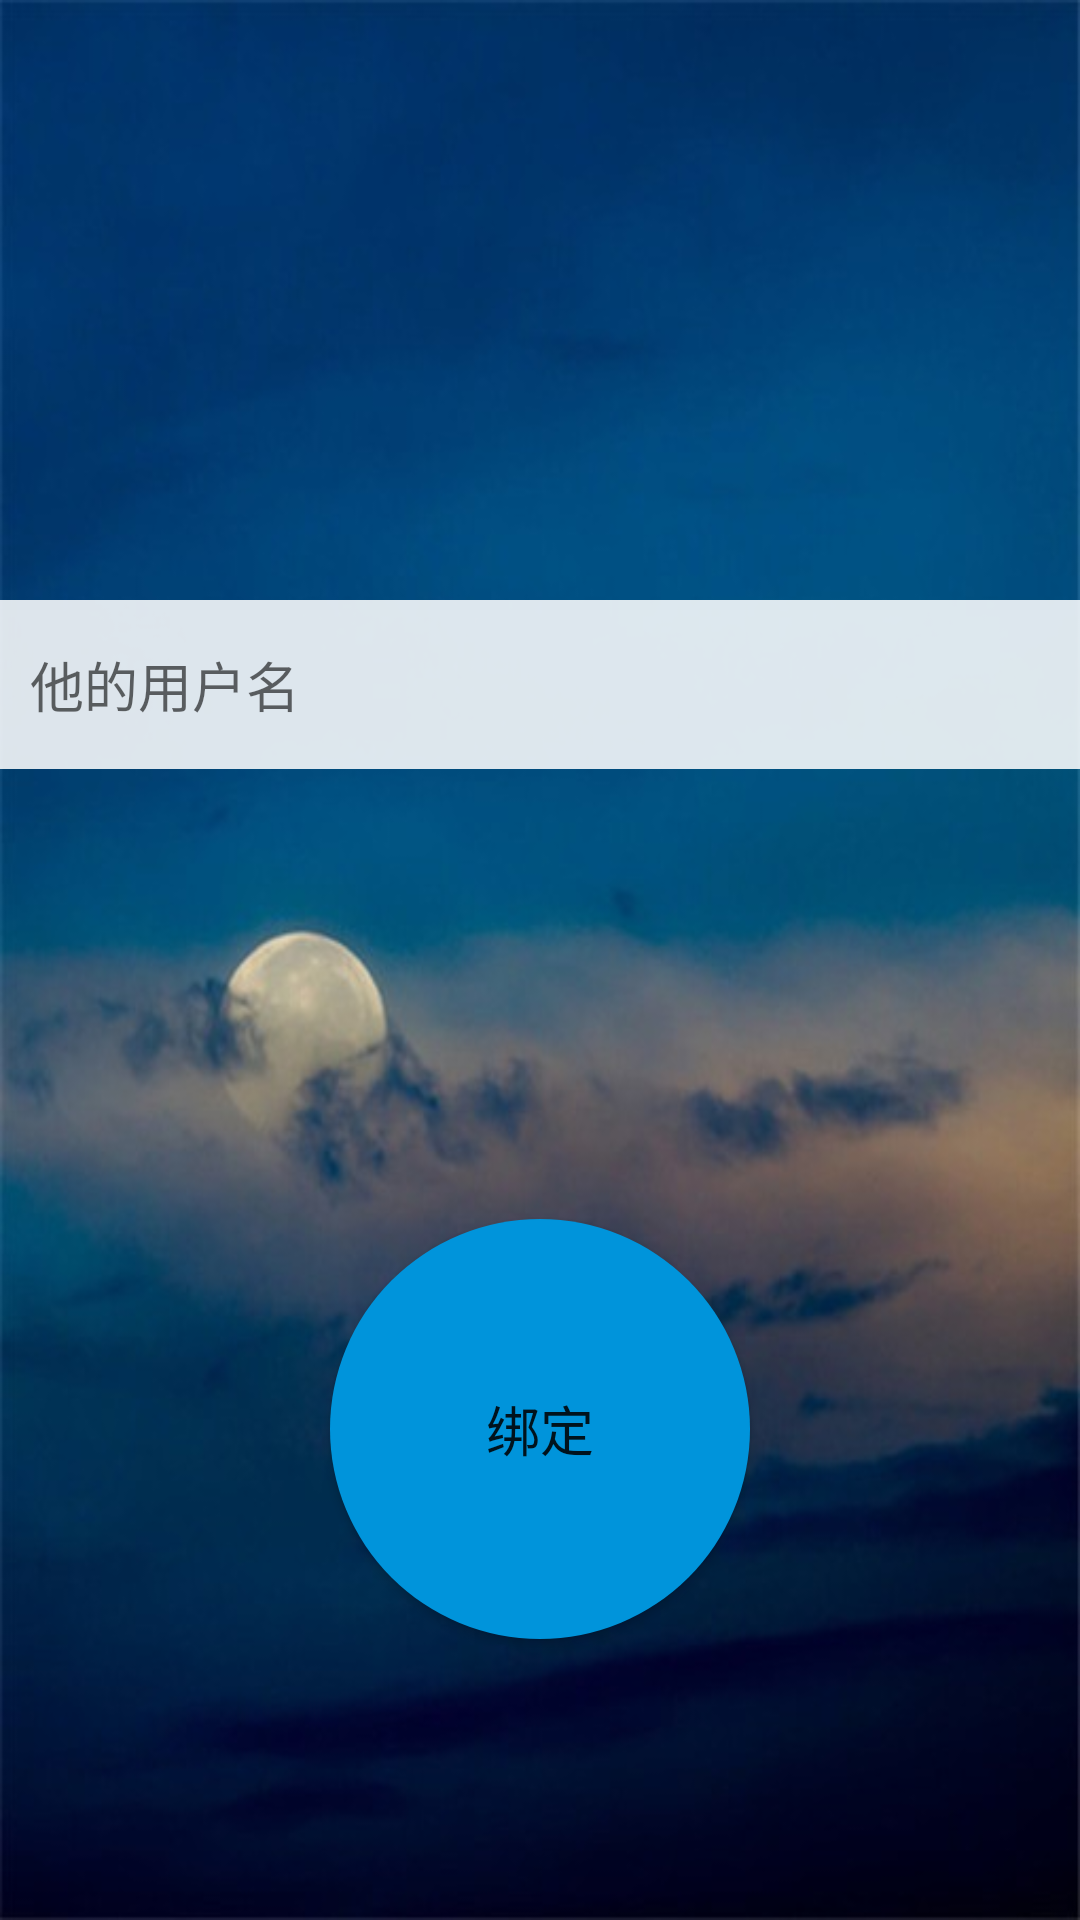

Reconstruct the res/layout file that produces this screen, plus the resources it refers to.
<!-- AndroidManifest.xml: fallback theme Theme.MaterialComponents.DayNight.NoActionBar -->
<!-- res/layout/homebind.xml -->
<?xml version="1.0" encoding="utf-8"?>
<LinearLayout xmlns:android="http://schemas.android.com/apk/res/android"
    android:layout_width="match_parent"
    android:layout_height="match_parent"
    android:orientation="vertical"
    android:background="@drawable/xx3"
     >
    
      <EditText
        android:id="@+id/srcName"
        android:layout_marginTop="200dp"
        android:layout_width="match_parent"
        android:layout_height="wrap_content" 
        android:background="#DDFFFFFF"   
        android:paddingTop="15dp"    
        android:paddingBottom="15dp"
       android:paddingLeft="10dp"
       android:paddingRight="2dp"
        android:textColor="#DD000000"
        android:hint="他的用户名"
        />
    
    <Button 
        android:id="@+id/bt"
        android:layout_width="wrap_content"
        android:layout_height="wrap_content"
        android:layout_marginTop="150dp"
        android:layout_gravity="center_horizontal"
        android:text="绑定"
        android:textSize="18dp"
        android:background="@drawable/bindselector"
        android:onClick="Bind_OnClick"
        />
    

</LinearLayout>
<!-- resources referenced by this layout -->
<resources>
  <!-- drawable bindselector (drawable-hdpi) -->
  <?xml version="1.0" encoding="utf-8"?>
  <selector xmlns:android="http://schemas.android.com/apk/res/android" >
      <item   android:drawable="@drawable/bindshapein"       android:state_pressed="true"/>
      <item   android:drawable="@drawable/bindshapeout"       android:state_pressed="false"/>
      
      
  </selector>
  <!-- drawable xx3: jpg bitmap (drawable-hdpi, 31219 bytes) -->
  <!-- drawable bindshapein (drawable-hdpi) -->
  <?xml version="1.0" encoding="utf-8"?>
  <shape xmlns:android="http://schemas.android.com/apk/res/android"
      android:shape="oval"
       >
      <corners   android:radius="90dp"/>
      <solid android:color="#CC0094DB"/>
      <size  android:width="140dp"  android:height="140dp" />
  
  </shape>
  <!-- drawable bindshapeout (drawable-hdpi) -->
  <?xml version="1.0" encoding="utf-8"?>
  <shape xmlns:android="http://schemas.android.com/apk/res/android" 
      android:shape="oval"
      >
      <corners   android:radius="90dp"/>
      <solid android:color="#FF0094DB"/>
        <size  android:width="140dp"  android:height="140dp" />
  
  </shape>
</resources>
